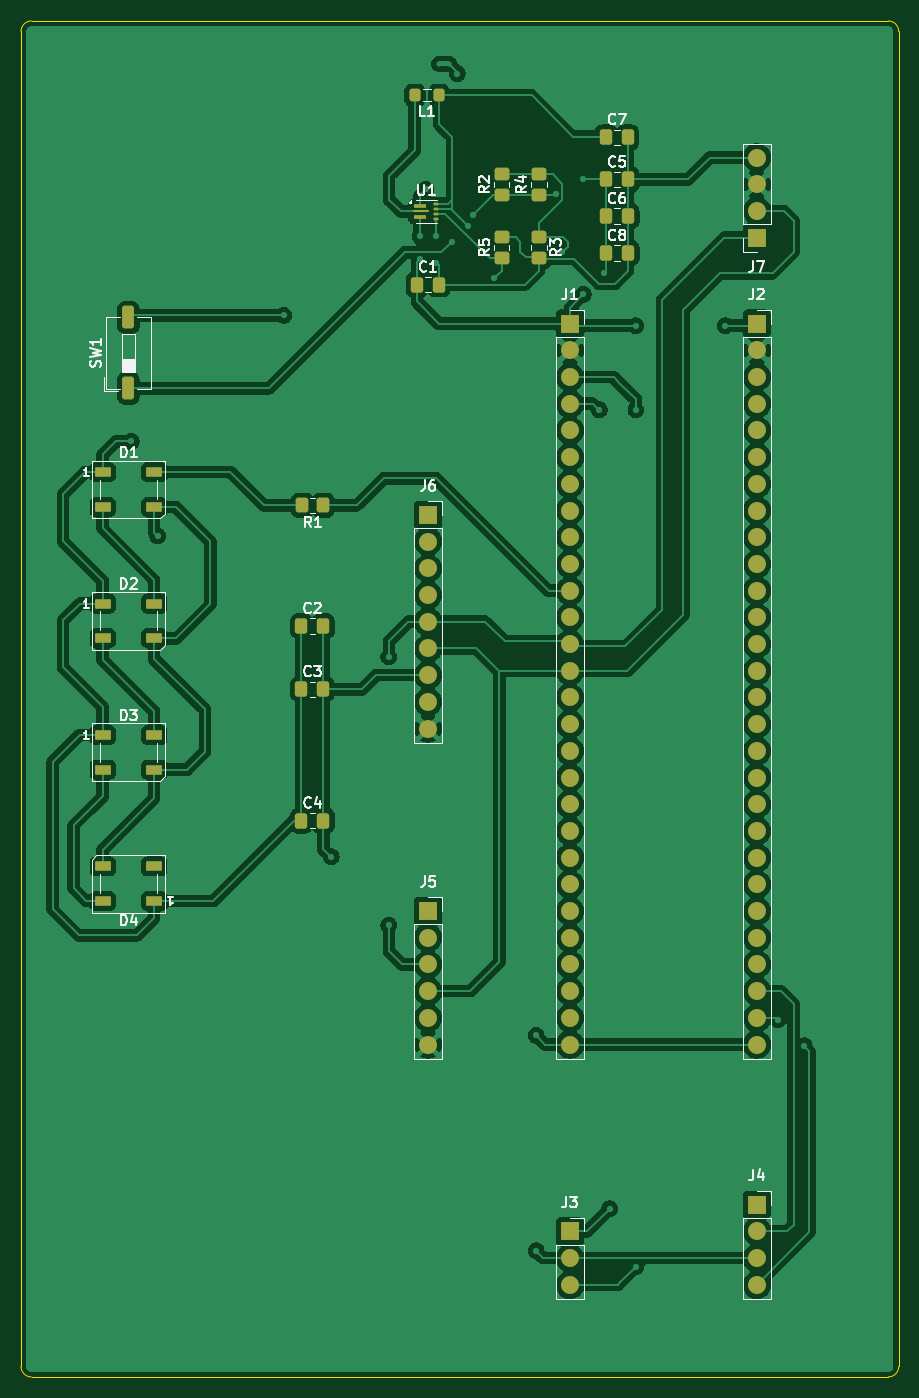
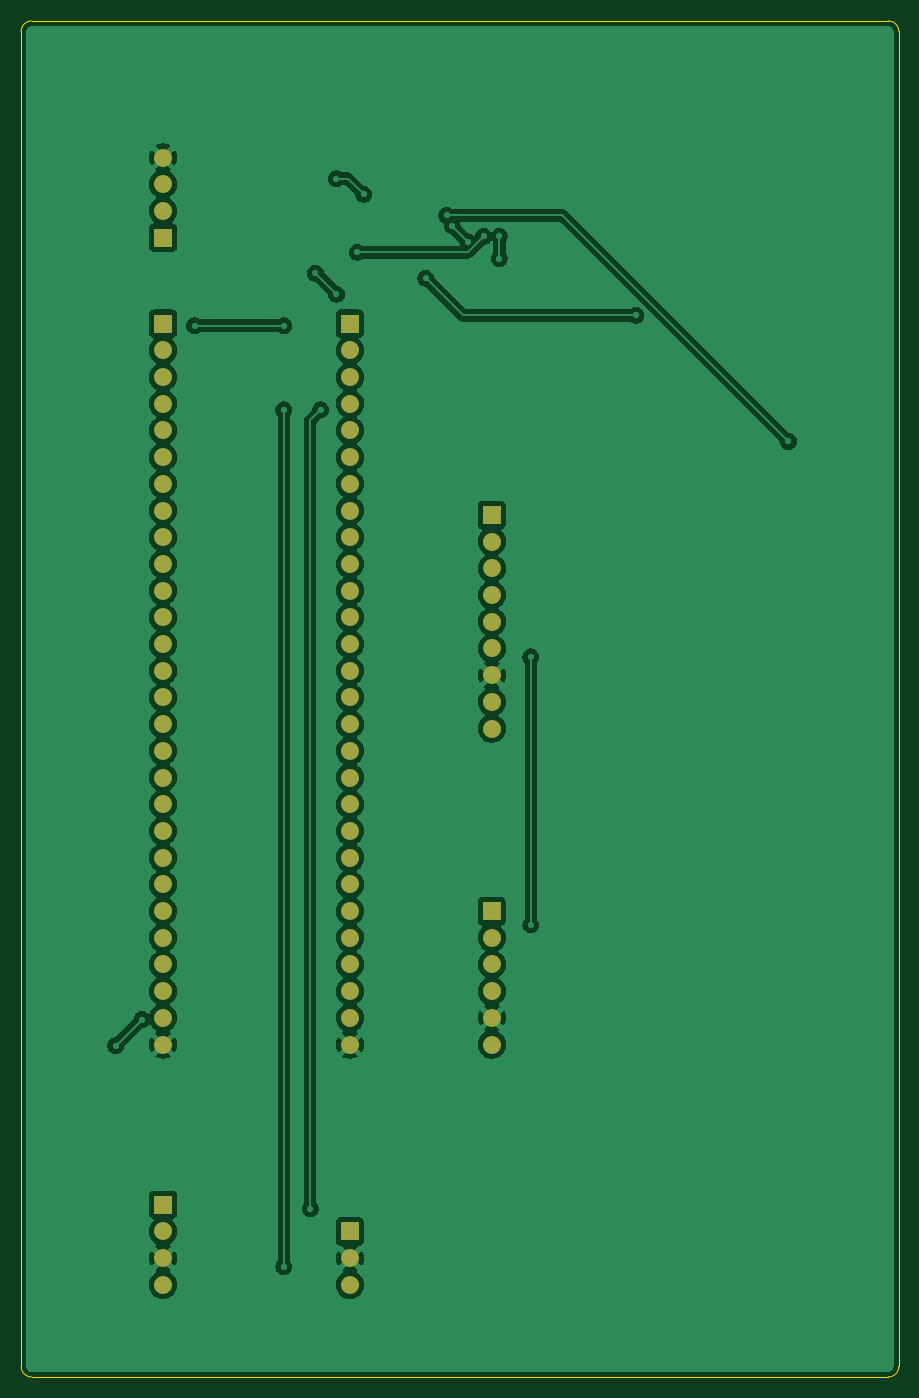
Circuit board: 9 layer files. Board 83.5 x 129.0 mm.
- bottom_copper: pcb-B_Cu.gbr (144883 bytes)
- bottom_mask: pcb-B_Mask.gbr (2784 bytes)
- paste: pcb-B_Paste.gbr (446 bytes)
- bottom_silk: pcb-B_Silkscreen.gbr (447 bytes)
- outline: pcb-Edge_Cuts.gbr (978 bytes)
- top_copper: pcb-F_Cu.gbr (218840 bytes)
- top_mask: pcb-F_Mask.gbr (6240 bytes)
- paste: pcb-F_Paste.gbr (3982 bytes)
- top_silk: pcb-F_Silkscreen.gbr (35327 bytes)

=== bottom_copper: pcb-B_Cu.gbr (144883 bytes, source omitted) ===
=== bottom_mask: pcb-B_Mask.gbr ===
%TF.GenerationSoftware,KiCad,Pcbnew,9.0.6*%
%TF.CreationDate,2025-11-19T01:17:59-05:00*%
%TF.ProjectId,pcb,7063622e-6b69-4636-9164-5f7063625858,rev?*%
%TF.SameCoordinates,Original*%
%TF.FileFunction,Soldermask,Bot*%
%TF.FilePolarity,Negative*%
%FSLAX46Y46*%
G04 Gerber Fmt 4.6, Leading zero omitted, Abs format (unit mm)*
G04 Created by KiCad (PCBNEW 9.0.6) date 2025-11-19 01:17:59*
%MOMM*%
%LPD*%
G01*
G04 APERTURE LIST*
%ADD10R,1.700000X1.700000*%
%ADD11C,1.700000*%
G04 APERTURE END LIST*
D10*
%TO.C,J7*%
X132500000Y-61115000D03*
D11*
X132500000Y-58575000D03*
X132500000Y-56035000D03*
X132500000Y-53495000D03*
%TD*%
D10*
%TO.C,J2*%
X132500000Y-69300000D03*
D11*
X132500000Y-71840000D03*
X132500000Y-74380000D03*
X132500000Y-76920000D03*
X132500000Y-79460000D03*
X132500000Y-82000000D03*
X132500000Y-84540000D03*
X132500000Y-87080000D03*
X132500000Y-89620000D03*
X132500000Y-92160000D03*
X132500000Y-94700000D03*
X132500000Y-97240000D03*
X132500000Y-99780000D03*
X132500000Y-102320000D03*
X132500000Y-104860000D03*
X132500000Y-107400000D03*
X132500000Y-109940000D03*
X132500000Y-112480000D03*
X132500000Y-115020000D03*
X132500000Y-117560000D03*
X132500000Y-120100000D03*
X132500000Y-122640000D03*
X132500000Y-125180000D03*
X132500000Y-127720000D03*
X132500000Y-130260000D03*
X132500000Y-132800000D03*
X132500000Y-135340000D03*
X132500000Y-137880000D03*
%TD*%
D10*
%TO.C,J3*%
X114720000Y-155660000D03*
D11*
X114720000Y-158200000D03*
X114720000Y-160740000D03*
%TD*%
D10*
%TO.C,J1*%
X114720000Y-69300000D03*
D11*
X114720000Y-71840000D03*
X114720000Y-74380000D03*
X114720000Y-76920000D03*
X114720000Y-79460000D03*
X114720000Y-82000000D03*
X114720000Y-84540000D03*
X114720000Y-87080000D03*
X114720000Y-89620000D03*
X114720000Y-92160000D03*
X114720000Y-94700000D03*
X114720000Y-97240000D03*
X114720000Y-99780000D03*
X114720000Y-102320000D03*
X114720000Y-104860000D03*
X114720000Y-107400000D03*
X114720000Y-109940000D03*
X114720000Y-112480000D03*
X114720000Y-115020000D03*
X114720000Y-117560000D03*
X114720000Y-120100000D03*
X114720000Y-122640000D03*
X114720000Y-125180000D03*
X114720000Y-127720000D03*
X114720000Y-130260000D03*
X114720000Y-132800000D03*
X114720000Y-135340000D03*
X114720000Y-137880000D03*
%TD*%
D10*
%TO.C,J5*%
X101220000Y-125180000D03*
D11*
X101220000Y-127720000D03*
X101220000Y-130260000D03*
X101220000Y-132800000D03*
X101220000Y-135340000D03*
X101220000Y-137880000D03*
%TD*%
D10*
%TO.C,J6*%
X101220000Y-87495000D03*
D11*
X101220000Y-90035000D03*
X101220000Y-92575000D03*
X101220000Y-95115000D03*
X101220000Y-97655000D03*
X101220000Y-100195000D03*
X101220000Y-102735000D03*
X101220000Y-105275000D03*
X101220000Y-107815000D03*
%TD*%
D10*
%TO.C,J4*%
X132500000Y-153120000D03*
D11*
X132500000Y-155660000D03*
X132500000Y-158200000D03*
X132500000Y-160740000D03*
%TD*%
M02*

=== paste: pcb-B_Paste.gbr ===
%TF.GenerationSoftware,KiCad,Pcbnew,9.0.6*%
%TF.CreationDate,2025-11-19T01:17:59-05:00*%
%TF.ProjectId,pcb,7063622e-6b69-4636-9164-5f7063625858,rev?*%
%TF.SameCoordinates,Original*%
%TF.FileFunction,Paste,Bot*%
%TF.FilePolarity,Positive*%
%FSLAX46Y46*%
G04 Gerber Fmt 4.6, Leading zero omitted, Abs format (unit mm)*
G04 Created by KiCad (PCBNEW 9.0.6) date 2025-11-19 01:17:59*
%MOMM*%
%LPD*%
G01*
G04 APERTURE LIST*
G04 APERTURE END LIST*
M02*

=== bottom_silk: pcb-B_Silkscreen.gbr ===
%TF.GenerationSoftware,KiCad,Pcbnew,9.0.6*%
%TF.CreationDate,2025-11-19T01:17:59-05:00*%
%TF.ProjectId,pcb,7063622e-6b69-4636-9164-5f7063625858,rev?*%
%TF.SameCoordinates,Original*%
%TF.FileFunction,Legend,Bot*%
%TF.FilePolarity,Positive*%
%FSLAX46Y46*%
G04 Gerber Fmt 4.6, Leading zero omitted, Abs format (unit mm)*
G04 Created by KiCad (PCBNEW 9.0.6) date 2025-11-19 01:17:59*
%MOMM*%
%LPD*%
G01*
G04 APERTURE LIST*
G04 APERTURE END LIST*
M02*

=== outline: pcb-Edge_Cuts.gbr ===
%TF.GenerationSoftware,KiCad,Pcbnew,9.0.6*%
%TF.CreationDate,2025-11-19T01:17:59-05:00*%
%TF.ProjectId,pcb,7063622e-6b69-4636-9164-5f7063625858,rev?*%
%TF.SameCoordinates,Original*%
%TF.FileFunction,Profile,NP*%
%FSLAX46Y46*%
G04 Gerber Fmt 4.6, Leading zero omitted, Abs format (unit mm)*
G04 Created by KiCad (PCBNEW 9.0.6) date 2025-11-19 01:17:59*
%MOMM*%
%LPD*%
G01*
G04 APERTURE LIST*
%TA.AperFunction,Profile*%
%ADD10C,0.050000*%
%TD*%
G04 APERTURE END LIST*
D10*
X146000000Y-41500000D02*
X146000000Y-168500000D01*
X62500000Y-41500000D02*
G75*
G02*
X63500000Y-40500000I1000000J0D01*
G01*
X63500000Y-40500000D02*
X145000000Y-40500000D01*
X145000000Y-40500000D02*
G75*
G02*
X146000000Y-41500000I0J-1000000D01*
G01*
X62500000Y-168500000D02*
X62500000Y-41500000D01*
X146000000Y-168500000D02*
G75*
G02*
X145000000Y-169500000I-1000000J0D01*
G01*
X63500000Y-169500000D02*
G75*
G02*
X62500000Y-168500000I0J1000000D01*
G01*
X145000000Y-169500000D02*
X63500000Y-169500000D01*
M02*

=== top_copper: pcb-F_Cu.gbr (218840 bytes, source omitted) ===
=== top_mask: pcb-F_Mask.gbr ===
%TF.GenerationSoftware,KiCad,Pcbnew,9.0.6*%
%TF.CreationDate,2025-11-19T01:17:59-05:00*%
%TF.ProjectId,pcb,7063622e-6b69-4636-9164-5f7063625858,rev?*%
%TF.SameCoordinates,Original*%
%TF.FileFunction,Soldermask,Top*%
%TF.FilePolarity,Negative*%
%FSLAX46Y46*%
G04 Gerber Fmt 4.6, Leading zero omitted, Abs format (unit mm)*
G04 Created by KiCad (PCBNEW 9.0.6) date 2025-11-19 01:17:59*
%MOMM*%
%LPD*%
G01*
G04 APERTURE LIST*
G04 Aperture macros list*
%AMRoundRect*
0 Rectangle with rounded corners*
0 $1 Rounding radius*
0 $2 $3 $4 $5 $6 $7 $8 $9 X,Y pos of 4 corners*
0 Add a 4 corners polygon primitive as box body*
4,1,4,$2,$3,$4,$5,$6,$7,$8,$9,$2,$3,0*
0 Add four circle primitives for the rounded corners*
1,1,$1+$1,$2,$3*
1,1,$1+$1,$4,$5*
1,1,$1+$1,$6,$7*
1,1,$1+$1,$8,$9*
0 Add four rect primitives between the rounded corners*
20,1,$1+$1,$2,$3,$4,$5,0*
20,1,$1+$1,$4,$5,$6,$7,0*
20,1,$1+$1,$6,$7,$8,$9,0*
20,1,$1+$1,$8,$9,$2,$3,0*%
G04 Aperture macros list end*
%ADD10RoundRect,0.250000X-0.337500X-0.475000X0.337500X-0.475000X0.337500X0.475000X-0.337500X0.475000X0*%
%ADD11RoundRect,0.087500X-0.487500X-0.087500X0.487500X-0.087500X0.487500X0.087500X-0.487500X0.087500X0*%
%ADD12RoundRect,0.050000X-0.675000X-0.050000X0.675000X-0.050000X0.675000X0.050000X-0.675000X0.050000X0*%
%ADD13RoundRect,0.062500X-0.162500X-0.062500X0.162500X-0.062500X0.162500X0.062500X-0.162500X0.062500X0*%
%ADD14RoundRect,0.250000X-0.450000X0.350000X-0.450000X-0.350000X0.450000X-0.350000X0.450000X0.350000X0*%
%ADD15RoundRect,0.090000X0.660000X0.360000X-0.660000X0.360000X-0.660000X-0.360000X0.660000X-0.360000X0*%
%ADD16R,1.700000X1.700000*%
%ADD17C,1.700000*%
%ADD18RoundRect,0.250000X0.275000X0.350000X-0.275000X0.350000X-0.275000X-0.350000X0.275000X-0.350000X0*%
%ADD19RoundRect,0.090000X-0.660000X-0.360000X0.660000X-0.360000X0.660000X0.360000X-0.660000X0.360000X0*%
%ADD20RoundRect,0.250000X0.450000X-0.350000X0.450000X0.350000X-0.450000X0.350000X-0.450000X-0.350000X0*%
%ADD21RoundRect,0.250000X0.350000X0.450000X-0.350000X0.450000X-0.350000X-0.450000X0.350000X-0.450000X0*%
%ADD22RoundRect,0.250000X0.310000X-0.830000X0.310000X0.830000X-0.310000X0.830000X-0.310000X-0.830000X0*%
G04 APERTURE END LIST*
D10*
%TO.C,C4*%
X89182500Y-116575000D03*
X91257500Y-116575000D03*
%TD*%
%TO.C,C2*%
X89182500Y-98075000D03*
X91257500Y-98075000D03*
%TD*%
D11*
%TO.C,U1*%
X100420500Y-58075000D03*
D12*
X100570500Y-58625000D03*
D11*
X100420500Y-59175000D03*
D13*
X102020500Y-59375000D03*
X102020500Y-58875000D03*
X102020500Y-58375000D03*
X102020500Y-57875000D03*
%TD*%
D14*
%TO.C,R3*%
X111757500Y-61075000D03*
X111757500Y-63075000D03*
%TD*%
D15*
%TO.C,D4*%
X75170000Y-124225000D03*
X75170000Y-120925000D03*
X70270000Y-120925000D03*
X70270000Y-124225000D03*
%TD*%
D10*
%TO.C,C8*%
X118182500Y-62575000D03*
X120257500Y-62575000D03*
%TD*%
%TO.C,C7*%
X118145000Y-51575000D03*
X120220000Y-51575000D03*
%TD*%
D16*
%TO.C,J7*%
X132500000Y-61115000D03*
D17*
X132500000Y-58575000D03*
X132500000Y-56035000D03*
X132500000Y-53495000D03*
%TD*%
D16*
%TO.C,J2*%
X132500000Y-69300000D03*
D17*
X132500000Y-71840000D03*
X132500000Y-74380000D03*
X132500000Y-76920000D03*
X132500000Y-79460000D03*
X132500000Y-82000000D03*
X132500000Y-84540000D03*
X132500000Y-87080000D03*
X132500000Y-89620000D03*
X132500000Y-92160000D03*
X132500000Y-94700000D03*
X132500000Y-97240000D03*
X132500000Y-99780000D03*
X132500000Y-102320000D03*
X132500000Y-104860000D03*
X132500000Y-107400000D03*
X132500000Y-109940000D03*
X132500000Y-112480000D03*
X132500000Y-115020000D03*
X132500000Y-117560000D03*
X132500000Y-120100000D03*
X132500000Y-122640000D03*
X132500000Y-125180000D03*
X132500000Y-127720000D03*
X132500000Y-130260000D03*
X132500000Y-132800000D03*
X132500000Y-135340000D03*
X132500000Y-137880000D03*
%TD*%
D18*
%TO.C,L1*%
X102257500Y-47575000D03*
X99957500Y-47575000D03*
%TD*%
D10*
%TO.C,C1*%
X100182500Y-65575000D03*
X102257500Y-65575000D03*
%TD*%
D19*
%TO.C,D3*%
X70270000Y-108425000D03*
X70270000Y-111725000D03*
X75170000Y-111725000D03*
X75170000Y-108425000D03*
%TD*%
D16*
%TO.C,J3*%
X114720000Y-155660000D03*
D17*
X114720000Y-158200000D03*
X114720000Y-160740000D03*
%TD*%
D10*
%TO.C,C6*%
X118182500Y-59075000D03*
X120257500Y-59075000D03*
%TD*%
D20*
%TO.C,R2*%
X108220000Y-57075000D03*
X108220000Y-55075000D03*
%TD*%
D19*
%TO.C,D2*%
X70270000Y-95925000D03*
X70270000Y-99225000D03*
X75170000Y-99225000D03*
X75170000Y-95925000D03*
%TD*%
D10*
%TO.C,C3*%
X89182500Y-104075000D03*
X91257500Y-104075000D03*
%TD*%
D20*
%TO.C,R5*%
X108220000Y-63075000D03*
X108220000Y-61075000D03*
%TD*%
D10*
%TO.C,C5*%
X118182500Y-55575000D03*
X120257500Y-55575000D03*
%TD*%
D16*
%TO.C,J1*%
X114720000Y-69300000D03*
D17*
X114720000Y-71840000D03*
X114720000Y-74380000D03*
X114720000Y-76920000D03*
X114720000Y-79460000D03*
X114720000Y-82000000D03*
X114720000Y-84540000D03*
X114720000Y-87080000D03*
X114720000Y-89620000D03*
X114720000Y-92160000D03*
X114720000Y-94700000D03*
X114720000Y-97240000D03*
X114720000Y-99780000D03*
X114720000Y-102320000D03*
X114720000Y-104860000D03*
X114720000Y-107400000D03*
X114720000Y-109940000D03*
X114720000Y-112480000D03*
X114720000Y-115020000D03*
X114720000Y-117560000D03*
X114720000Y-120100000D03*
X114720000Y-122640000D03*
X114720000Y-125180000D03*
X114720000Y-127720000D03*
X114720000Y-130260000D03*
X114720000Y-132800000D03*
X114720000Y-135340000D03*
X114720000Y-137880000D03*
%TD*%
D21*
%TO.C,R1*%
X91257500Y-86575000D03*
X89257500Y-86575000D03*
%TD*%
D16*
%TO.C,J5*%
X101220000Y-125180000D03*
D17*
X101220000Y-127720000D03*
X101220000Y-130260000D03*
X101220000Y-132800000D03*
X101220000Y-135340000D03*
X101220000Y-137880000D03*
%TD*%
D22*
%TO.C,SW1*%
X72720000Y-75440000D03*
X72720000Y-68710000D03*
%TD*%
D19*
%TO.C,D1*%
X70270000Y-83425000D03*
X70270000Y-86725000D03*
X75170000Y-86725000D03*
X75170000Y-83425000D03*
%TD*%
D16*
%TO.C,J6*%
X101220000Y-87495000D03*
D17*
X101220000Y-90035000D03*
X101220000Y-92575000D03*
X101220000Y-95115000D03*
X101220000Y-97655000D03*
X101220000Y-100195000D03*
X101220000Y-102735000D03*
X101220000Y-105275000D03*
X101220000Y-107815000D03*
%TD*%
D20*
%TO.C,R4*%
X111757500Y-57075000D03*
X111757500Y-55075000D03*
%TD*%
D16*
%TO.C,J4*%
X132500000Y-153120000D03*
D17*
X132500000Y-155660000D03*
X132500000Y-158200000D03*
X132500000Y-160740000D03*
%TD*%
M02*

=== paste: pcb-F_Paste.gbr ===
%TF.GenerationSoftware,KiCad,Pcbnew,9.0.6*%
%TF.CreationDate,2025-11-19T01:17:59-05:00*%
%TF.ProjectId,pcb,7063622e-6b69-4636-9164-5f7063625858,rev?*%
%TF.SameCoordinates,Original*%
%TF.FileFunction,Paste,Top*%
%TF.FilePolarity,Positive*%
%FSLAX46Y46*%
G04 Gerber Fmt 4.6, Leading zero omitted, Abs format (unit mm)*
G04 Created by KiCad (PCBNEW 9.0.6) date 2025-11-19 01:17:59*
%MOMM*%
%LPD*%
G01*
G04 APERTURE LIST*
G04 Aperture macros list*
%AMRoundRect*
0 Rectangle with rounded corners*
0 $1 Rounding radius*
0 $2 $3 $4 $5 $6 $7 $8 $9 X,Y pos of 4 corners*
0 Add a 4 corners polygon primitive as box body*
4,1,4,$2,$3,$4,$5,$6,$7,$8,$9,$2,$3,0*
0 Add four circle primitives for the rounded corners*
1,1,$1+$1,$2,$3*
1,1,$1+$1,$4,$5*
1,1,$1+$1,$6,$7*
1,1,$1+$1,$8,$9*
0 Add four rect primitives between the rounded corners*
20,1,$1+$1,$2,$3,$4,$5,0*
20,1,$1+$1,$4,$5,$6,$7,0*
20,1,$1+$1,$6,$7,$8,$9,0*
20,1,$1+$1,$8,$9,$2,$3,0*%
G04 Aperture macros list end*
%ADD10RoundRect,0.250000X-0.337500X-0.475000X0.337500X-0.475000X0.337500X0.475000X-0.337500X0.475000X0*%
%ADD11RoundRect,0.087500X-0.150000X-0.087500X0.150000X-0.087500X0.150000X0.087500X-0.150000X0.087500X0*%
%ADD12RoundRect,0.050000X-0.262500X-0.050000X0.262500X-0.050000X0.262500X0.050000X-0.262500X0.050000X0*%
%ADD13RoundRect,0.062500X-0.162500X-0.062500X0.162500X-0.062500X0.162500X0.062500X-0.162500X0.062500X0*%
%ADD14RoundRect,0.250000X-0.450000X0.350000X-0.450000X-0.350000X0.450000X-0.350000X0.450000X0.350000X0*%
%ADD15RoundRect,0.090000X0.660000X0.360000X-0.660000X0.360000X-0.660000X-0.360000X0.660000X-0.360000X0*%
%ADD16RoundRect,0.250000X0.275000X0.350000X-0.275000X0.350000X-0.275000X-0.350000X0.275000X-0.350000X0*%
%ADD17RoundRect,0.090000X-0.660000X-0.360000X0.660000X-0.360000X0.660000X0.360000X-0.660000X0.360000X0*%
%ADD18RoundRect,0.250000X0.450000X-0.350000X0.450000X0.350000X-0.450000X0.350000X-0.450000X-0.350000X0*%
%ADD19RoundRect,0.250000X0.350000X0.450000X-0.350000X0.450000X-0.350000X-0.450000X0.350000X-0.450000X0*%
%ADD20RoundRect,0.250000X0.310000X-0.830000X0.310000X0.830000X-0.310000X0.830000X-0.310000X-0.830000X0*%
G04 APERTURE END LIST*
D10*
%TO.C,C4*%
X89182500Y-116575000D03*
X91257500Y-116575000D03*
%TD*%
%TO.C,C2*%
X89182500Y-98075000D03*
X91257500Y-98075000D03*
%TD*%
D11*
%TO.C,U1*%
X100082500Y-58075000D03*
X100082500Y-59175000D03*
D12*
X100158000Y-58625000D03*
D11*
X100757500Y-58075000D03*
X100757500Y-59175000D03*
D12*
X100983500Y-58625000D03*
D13*
X102020500Y-59375000D03*
X102020500Y-58875000D03*
X102020500Y-58375000D03*
X102020500Y-57875000D03*
%TD*%
D14*
%TO.C,R3*%
X111757500Y-61075000D03*
X111757500Y-63075000D03*
%TD*%
D15*
%TO.C,D4*%
X75170000Y-124225000D03*
X75170000Y-120925000D03*
X70270000Y-120925000D03*
X70270000Y-124225000D03*
%TD*%
D10*
%TO.C,C8*%
X118182500Y-62575000D03*
X120257500Y-62575000D03*
%TD*%
%TO.C,C7*%
X118145000Y-51575000D03*
X120220000Y-51575000D03*
%TD*%
D16*
%TO.C,L1*%
X102257500Y-47575000D03*
X99957500Y-47575000D03*
%TD*%
D10*
%TO.C,C1*%
X100182500Y-65575000D03*
X102257500Y-65575000D03*
%TD*%
D17*
%TO.C,D3*%
X70270000Y-108425000D03*
X70270000Y-111725000D03*
X75170000Y-111725000D03*
X75170000Y-108425000D03*
%TD*%
D10*
%TO.C,C6*%
X118182500Y-59075000D03*
X120257500Y-59075000D03*
%TD*%
D18*
%TO.C,R2*%
X108220000Y-57075000D03*
X108220000Y-55075000D03*
%TD*%
D17*
%TO.C,D2*%
X70270000Y-95925000D03*
X70270000Y-99225000D03*
X75170000Y-99225000D03*
X75170000Y-95925000D03*
%TD*%
D10*
%TO.C,C3*%
X89182500Y-104075000D03*
X91257500Y-104075000D03*
%TD*%
D18*
%TO.C,R5*%
X108220000Y-63075000D03*
X108220000Y-61075000D03*
%TD*%
D10*
%TO.C,C5*%
X118182500Y-55575000D03*
X120257500Y-55575000D03*
%TD*%
D19*
%TO.C,R1*%
X91257500Y-86575000D03*
X89257500Y-86575000D03*
%TD*%
D20*
%TO.C,SW1*%
X72720000Y-75440000D03*
X72720000Y-68710000D03*
%TD*%
D17*
%TO.C,D1*%
X70270000Y-83425000D03*
X70270000Y-86725000D03*
X75170000Y-86725000D03*
X75170000Y-83425000D03*
%TD*%
D18*
%TO.C,R4*%
X111757500Y-57075000D03*
X111757500Y-55075000D03*
%TD*%
M02*

=== top_silk: pcb-F_Silkscreen.gbr (35327 bytes, source omitted) ===
